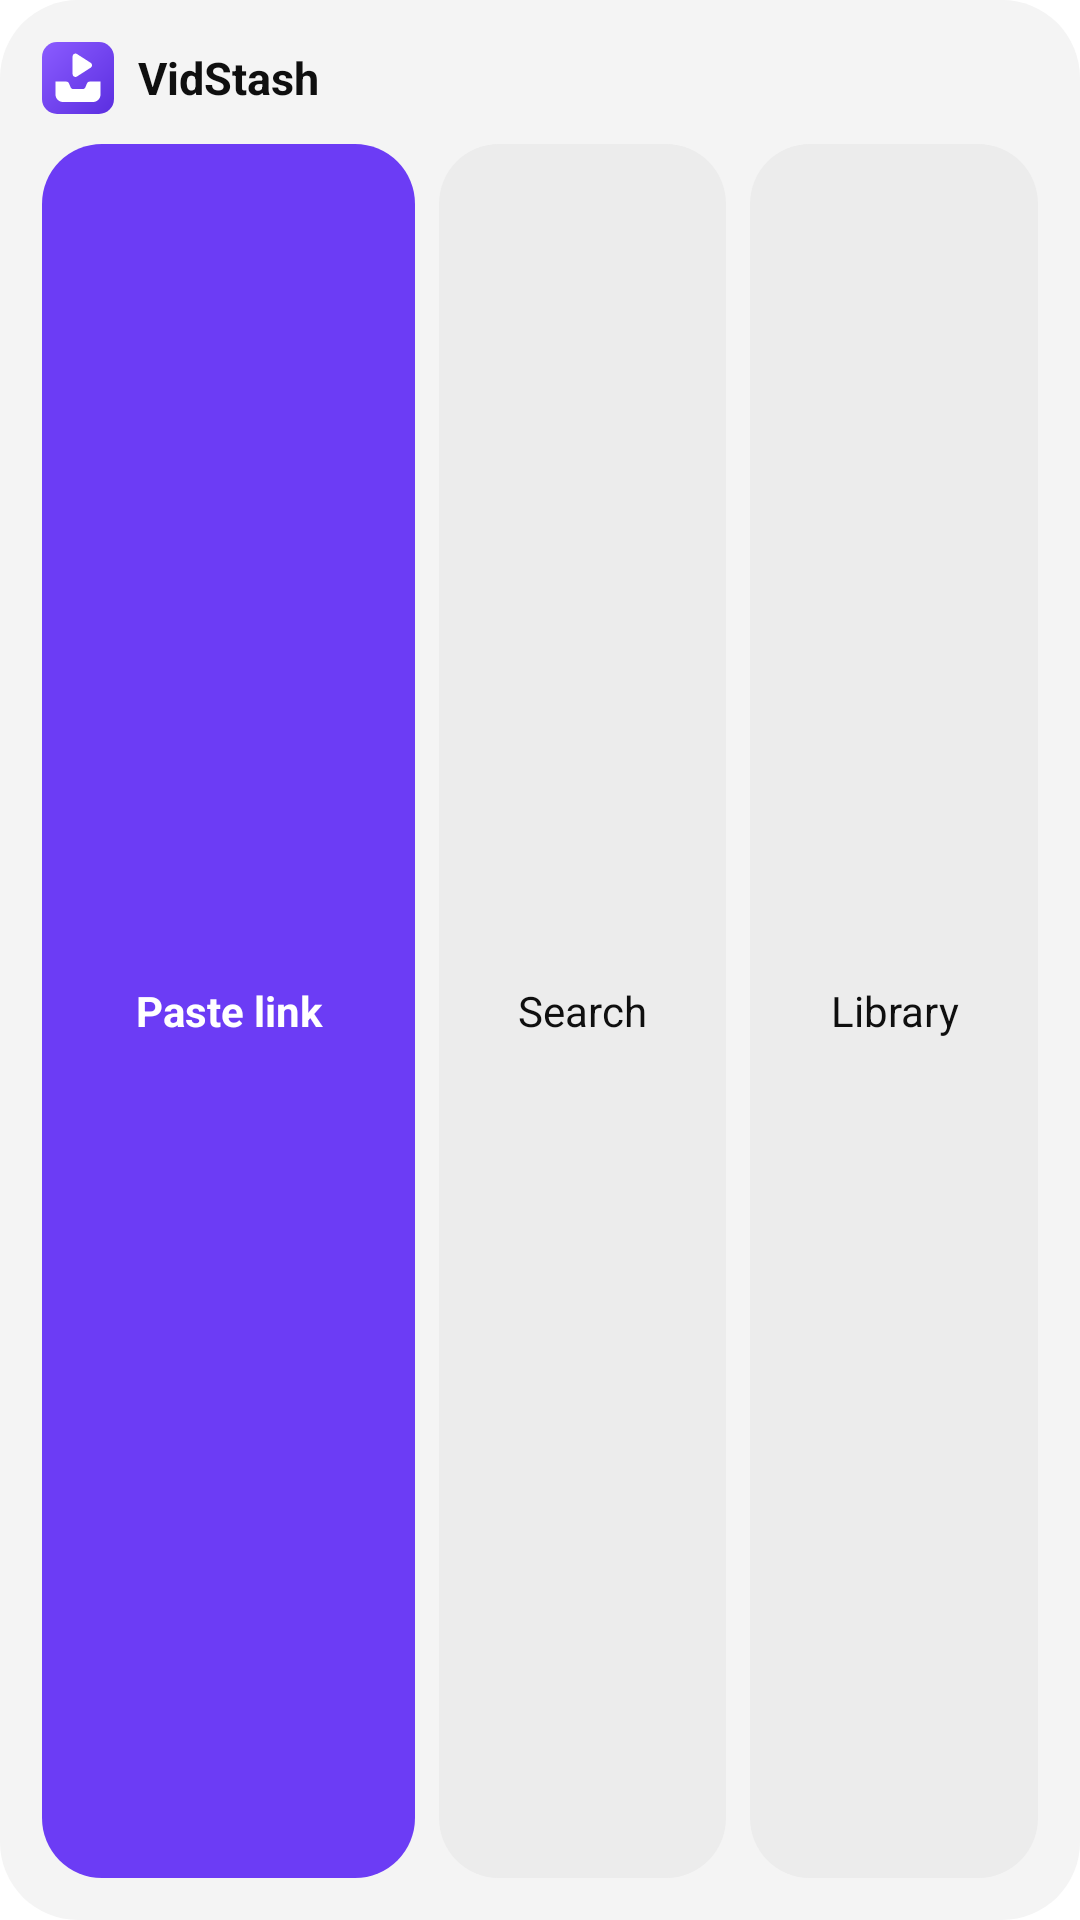

The Android layout XML behind this screen, and the referenced resources:
<!-- AndroidManifest.xml: application theme Theme.VidStash -->
<!-- res/layout/widget.xml -->
<?xml version="1.0" encoding="utf-8"?>
<LinearLayout xmlns:android="http://schemas.android.com/apk/res/android"
    android:id="@+id/widgetRoot"
    android:layout_width="match_parent"
    android:layout_height="match_parent"
    android:background="@drawable/bg_widget"
    android:orientation="vertical"
    android:padding="14dp">

    <LinearLayout
        android:layout_width="match_parent"
        android:layout_height="wrap_content"
        android:gravity="center_vertical"
        android:orientation="horizontal">

        <ImageView
            android:layout_width="24dp"
            android:layout_height="24dp"
            android:contentDescription="@null"
            android:src="@drawable/ic_logo" />

        <TextView
            android:layout_width="wrap_content"
            android:layout_height="wrap_content"
            android:layout_marginStart="8dp"
            android:text="@string/get_vidstash"
            android:textColor="@color/on_bg"
            android:textSize="15sp"
            android:textStyle="bold" />

        <TextView
            android:id="@+id/widgetStatus"
            android:layout_width="0dp"
            android:layout_height="wrap_content"
            android:layout_marginStart="8dp"
            android:layout_weight="1"
            android:ellipsize="end"
            android:gravity="end"
            android:maxLines="1"
            android:textColor="@color/on_bg_muted"
            android:textSize="12sp" />
    </LinearLayout>

    <LinearLayout
        android:layout_width="match_parent"
        android:layout_height="0dp"
        android:layout_marginTop="10dp"
        android:layout_weight="1"
        android:orientation="horizontal">

        <TextView
            android:id="@+id/widgetPaste"
            android:layout_width="0dp"
            android:layout_height="match_parent"
            android:layout_weight="1.3"
            android:background="@drawable/bg_widget_button_brand"
            android:gravity="center"
            android:minHeight="44dp"
            android:text="@string/get_paste_link"
            android:textColor="#FFFFFF"
            android:textSize="14sp"
            android:textStyle="bold" />

        <TextView
            android:id="@+id/widgetSearch"
            android:layout_width="0dp"
            android:layout_height="match_parent"
            android:layout_marginStart="8dp"
            android:layout_weight="1"
            android:background="@drawable/bg_widget_button"
            android:gravity="center"
            android:minHeight="44dp"
            android:text="@string/widget_search"
            android:textColor="@color/on_bg"
            android:textSize="14sp" />

        <TextView
            android:id="@+id/widgetDownloads"
            android:layout_width="0dp"
            android:layout_height="match_parent"
            android:layout_marginStart="8dp"
            android:layout_weight="1"
            android:background="@drawable/bg_widget_button"
            android:gravity="center"
            android:minHeight="44dp"
            android:text="@string/library_library"
            android:textColor="@color/on_bg"
            android:textSize="14sp" />
    </LinearLayout>
</LinearLayout>
<!-- resources referenced by this layout -->
<resources>
  <color name="on_bg">#0F0F0F</color>
  <color name="on_bg_muted">#606060</color>
  <!-- drawable bg_widget (drawable) -->
  <?xml version="1.0" encoding="utf-8"?>
  <shape xmlns:android="http://schemas.android.com/apk/res/android" android:shape="rectangle">
      <solid android:color="@color/surface_1" />
      <corners android:radius="26dp" />
  </shape>
  <!-- drawable bg_widget_button (drawable) -->
  <?xml version="1.0" encoding="utf-8"?>
  <shape xmlns:android="http://schemas.android.com/apk/res/android" android:shape="rectangle">
      <solid android:color="@color/surface_2" />
      <corners android:radius="20dp" />
  </shape>
  <!-- drawable bg_widget_button_brand (drawable) -->
  <?xml version="1.0" encoding="utf-8"?>
  <shape xmlns:android="http://schemas.android.com/apk/res/android" android:shape="rectangle">
      <solid android:color="@color/brand" />
      <corners android:radius="20dp" />
  </shape>
  <string name="get_paste_link">Paste link</string>
  <string name="get_vidstash" translatable="false">VidStash</string>
  <string name="library_library">Library</string>
  <string name="widget_search">Search</string>
  <style name="Theme.VidStash" parent="Base.Theme.VidStash" />
  <color name="surface_1">#F4F4F4</color>
  <color name="surface_2">#ECECEC</color>
  <color name="brand">#6C3CF5</color>
  <color name="on_brand">#FFFFFF</color>
  <color name="brand_container">#ECE5FF</color>
  <color name="on_brand_container">#2D1179</color>
  <color name="surface_3">#E2E2E2</color>
  <color name="error_red">#E5383B</color>
  <color name="bg">#FFFFFF</color>
  <color name="outline">#D6D6D6</color>
  <style name="TextAppearance.App.TitleLarge" parent="TextAppearance.Material3.TitleLarge">
          <item name="fontFamily">sans-serif</item>
          <item name="android:fontFamily">sans-serif</item>
          <item name="android:textStyle">bold</item>
      </style>
  <style name="TextAppearance.App.TitleMedium" parent="TextAppearance.Material3.TitleMedium">
          <item name="fontFamily">sans-serif-medium</item>
          <item name="android:fontFamily">sans-serif-medium</item>
      </style>
  <style name="TextAppearance.App.TitleSmall" parent="TextAppearance.Material3.TitleSmall">
          <item name="fontFamily">sans-serif-medium</item>
          <item name="android:fontFamily">sans-serif-medium</item>
      </style>
  <style name="Shape.App.Small" parent="">
          <item name="cornerFamily">rounded</item>
          <item name="cornerSize">10dp</item>
      </style>
  <style name="Shape.App.Medium" parent="">
          <item name="cornerFamily">rounded</item>
          <item name="cornerSize">16dp</item>
      </style>
  <style name="Shape.App.Large" parent="">
          <item name="cornerFamily">rounded</item>
          <item name="cornerSize">20dp</item>
      </style>
  <style name="Shape.App.ExtraLarge" parent="">
          <item name="cornerFamily">rounded</item>
          <item name="cornerSize">28dp</item>
      </style>
  <style name="Widget.App.Button" parent="Widget.Material3.Button">
          <item name="android:minHeight">48dp</item>
          <item name="shapeAppearance">@style/Shape.App.Pill</item>
      </style>
  <style name="Widget.App.PopupMenu" parent="Widget.Material3.PopupMenu">
          <item name="android:popupBackground">@drawable/bg_popup</item>
      </style>
  <style name="Widget.App.Snackbar" parent="Widget.Material3.Snackbar">
          <item name="shapeAppearance">@style/Shape.App.Medium</item>
      </style>
  <style name="Shape.App.Pill" parent="">
          <item name="cornerFamily">rounded</item>
          <item name="cornerSize">50%</item>
      </style>
  <!-- drawable bg_popup (drawable) -->
  <?xml version="1.0" encoding="utf-8"?>
  <shape xmlns:android="http://schemas.android.com/apk/res/android" android:shape="rectangle">
      <solid android:color="@color/surface_2" />
      <corners android:radius="14dp" />
  </shape>
</resources>
